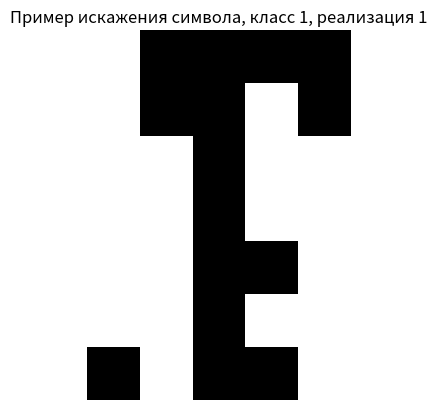
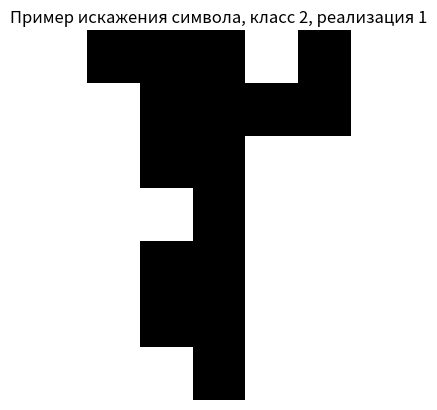
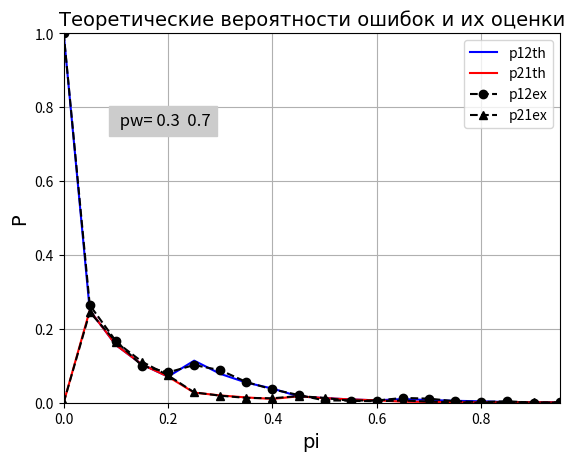

The matplotlib source for these figures, in order:
##### Листинг 7
##### Это 3 задание из отчёта, к тому же надо построить для трех различных случаев априорных вероятностей гипотез
#####


# Синтез и анализ алгоритмов распознавания образов по дискретным
# признакам (на примере распознавания бинарных изображений)

# ПРИМЕР ДЛЯ ЗАВИСИМОСТИ ОТ ЧИСЛА РАЗЛИЧАЮЩИХСЯ ПИКСЕЛЕЙ (ns)
import numpy as np
from scipy.stats import binom
import matplotlib.pyplot as plt

# 1. Задание исходных данных
n = 35  # количество признаков (исходя из размера изображений)
M = 2  # количество классов
s = np.zeros((n, M))  # количество классов и эталонные описания
# ЗДЕСЬ МЕНЯЕТСЯ п.1.1:
# 1.1. Задание эталонов классов
img1 = np.array([1, 1, 1, 1, 1,
                 0, 0, 1, 0, 0,
                 0, 0, 1, 0, 0,
                 0, 0, 1, 0, 0,
                 0, 0, 1, 0, 0,
                 0, 0, 1, 0, 0,
                 0, 0, 1, 0, 0])
# img1 = np.random.randint(0, 2, n)
# 1.2. Задание параметров эксперимента
# pw = [0.7, 0.3]  # априорные вероятности гипотез
# pw = [0.5, 0.5]
pw = [0.3, 0.7]

pw_sum = sum(pw)
pw = [p / pw_sum for p in pw]  # исключение некорректного задания априорных вероятностей
N = 20  # количество шагов изменения варьируемого параметра - pi
K = 1000  # количество реализаций
pi = np.zeros(N)  # массив вероятностей искажения символа
# 1.3. Массивы теор. и эксп. ошибок первого и второго рода
p12th = np.copy(pi)
p21th = np.copy(pi)
p12ex = np.copy(pi)
p21ex = np.copy(pi)
# 1.4. Матрица ошибок
Pc_ = np.zeros((M, M, N))  # экспериментальная матрица вероятностей ошибок
# ЗДЕСЬ добавить произвольное фиксированное значение вероятности искажения
pI = 0.25  # вероятность искажения элемента (пикселя)
pI_ = 1 - pI
# Цикл по значениям вероятности искажения элементов символов
for t in range(N):
    # ЗДЕСЬ добавляется генерация образа 2го класса
    # Генерация второго образа с ns различающимися элементами
    pi[t] = t / N  # ТЕПЕРЬ pi - это массив,
    # содержащий долю различающихся пикселей в 2х классах
    ns = int(pi[t] * n)  # число отличающихся пикселей
    img2 = np.copy(img1)
    img2[0:ns] = 1 - img2[0:ns]
    s[:, 0] = img1
    s[:, 1] = img2
    s_ = 1 - s  # получение инвертированных изображений
    # 2. Синтез решающего правила и расчет теоретических вероятностей ошибок
    if pI == 0:
        pI = 0.0001  # регуляризация разделяющей функции
    if pI == 0.5:
        pI = 0.4999
    pI_ = 1 - pI
    G1 = np.zeros(n)
    G2 = np.zeros(n)
    # 2.1. Вычисление порога принятия решений
    ns = np.sum(np.abs(s[:, 0] - s[:, 1]))  # общее количество несовпадающих элементов
    l0_ = np.log(pw[1] / pw[0])  # порог принятия решения
    L0 = np.log(pw[1] / pw[0]) / (2 * np.log(pI_) - 2 * np.log(pI)) + ns / 2
    L0r = int(np.floor(L0))
    # 2.2. Вычисление коэффициентов разделяющей функции
    for k in range(n):
        G1[k] = np.log((s[k, 0] * pI_ + (1 - s[k, 0]) * pI) /
                       (s[k, 1] * pI_ + (1 - s[k, 1]) * pI))
        G2[k] = np.log((s[k, 0] * pI + (1 - s[k, 0]) * pI_) /
                       (s[k, 1] * pI + (1 - s[k, 1]) * pI_))
    # 2.3. Определение вероятностей перепутывания
    if pI < 0.5:  # расчет вероятностей ошибок
        p12th[t] = binom.cdf(L0r, ns, 1 - pI)
        p21th[t] = 1 - binom.cdf(L0r, ns, pI)
    else:
        p12th[t] = 1 - binom.cdf(L0r, ns, 1 - pI)
        p21th[t] = binom.cdf(L0r, ns, pI)
    # 3. Тестирование алгоритма методом статистических испытаний
    for kk in range(K):  # цикл по числу реализаций
        for i in range(M):  # цикл по классам
            # 3.1. Моделирование искажения
            x = np.copy(s[:, i])
            r = np.random.rand(n)
            ir = np.where(r < pI)[0]
            # искажение элементов – инверсия в случайных точках
            x[ir] = 1 - x[ir]
            x_ = 1 - x

            # 3.2. Классификация искаженного образа
            u = np.dot(G1, x) + np.dot(G2, x_) - l0_  # вычисление значения разделяющих функций
            if u > 0:
                iai = 0
            else:
                iai = 1
                # 3.3. Фиксация результата распознавания
            Pc_[i, iai, t] += 1  # фиксация результата распознавания
            if (kk == 0) and (t == 1):  # отображение примеров искажения символов
                IAx = x_.reshape((7, 5))
                plt.figure()
                plt.imshow(IAx, cmap='gray')
                plt.title(f'Пример искажения символа, класс {i + 1}, реализация {kk + 1}')
                plt.axis('off')
    Pc_[:, :, t] = Pc_[:, :, t] / K
    p12ex[t] = Pc_[0, 1, t]
    p21ex[t] = Pc_[1, 0, t]




# 4. Визуализация результата в виде графиков вероятностей ошибок
plt.figure()
plt.grid(True)
ms = 1
plt.axis([np.min(pi), np.max(pi), 0, ms])  # установка границ поля графика по осям
p1, = plt.plot(pi, p12th, '-b', label='p12th')
p2, = plt.plot(pi, p21th, '-r', label='p21th')
p3, = plt.plot(pi, p12ex, '--ok', label='p12ex')
p4, = plt.plot(pi, p21ex, '--^k', label='p21ex')
plt.title('Теоретические вероятности ошибок и их оценки', fontsize=14, fontname='Courier')
plt.xlabel('pi', fontsize=14, fontname='Courier')
plt.ylabel('P', fontsize=14, fontname='Courier')
strv1 = ' pw='
strv2 = ' '.join([f'{val: .2g}' for val in pw])
plt.text(0.1, 0.75 * ms, f'{strv1}{strv2}', horizontalalignment='left',
         backgroundcolor=[.8, .8, .8], fontsize=12)
plt.legend()
plt.show()
